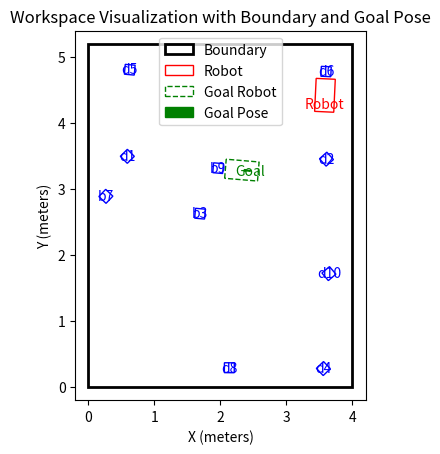

Here is the Python script that generated this plot:
import matplotlib.pyplot as plt
from matplotlib.patches import Polygon, Arrow
import numpy as np

def get_global_corners(x, y, theta, local_corners):
    cos_theta = np.cos(theta)
    sin_theta = np.sin(theta)
    global_corners = []
    for lx, ly in local_corners:
        gx = x + lx * cos_theta - ly * sin_theta
        gy = y + lx * sin_theta + ly * cos_theta
        global_corners.append((gx, gy))
    return global_corners

# Robot data
robot_x = 3.57752443625251
robot_y = 4.2889920287029435
robot_theta = 1.5241249511626105
l_front = 0.38
l_back = 0.12
w = 0.29
local_corners_robot = [
    (l_front, w/2),
    (l_front, -w/2),
    (-l_back, -w/2),
    (-l_back, w/2)
]

# Goal pose data
goal_x = 2.4541770761155917
goal_y = 3.2743857902003124
goal_theta = 3.05847332578454
arrow_length = 0.1

# Objects data
objects = [
    {'name': 'b9', 'x': 1.9649452797179674, 'y': 3.3151443159946345, 'theta': -0.08311932780525295},
    {'name': 'd2', 'x': 3.6065165996551514, 'y': 3.4514808654785156, 'theta': 0.7358155250549316},
    {'name': 'b3', 'x': 1.6911420683512188, 'y': 2.6256094907822454, 'theta': -0.0920688504985566},
    {'name': 'd8', 'x': 2.1348116397857666, 'y': 0.29120028018951416, 'theta': -0.009176576510071754},
    {'name': 'd5', 'x': 0.6259856820106506, 'y': 4.80679988861084, 'theta': -0.09028522670269012},
    {'name': 'b7', 'x': 0.26406906043677236, 'y': 2.8881048785158967, 'theta': 0.8094720847761377},
    {'name': 'd10', 'x': 3.6437253952026367, 'y': 1.717552661895752, 'theta': 0.7029879689216614},
    {'name': 'd4', 'x': 3.5595109462738037, 'y': 0.2788912355899811, 'theta': 0.7621512413024902},
    {'name': 'd6', 'x': 3.600428342819214, 'y': 4.779384136199951, 'theta': -0.04667137563228607},
    {'name': 'd1', 'x': 0.5892226696014404, 'y': 3.4944525228271484, 'theta': 0.7799423336982727},
]

# Boundary data (4m x 5.2m rectangle)
boundary_corners = [
    (0, 0),
    (4, 0),
    (4, 5.2),
    (0, 5.2)
]

# Create figure and axis
fig, ax = plt.subplots()
ax.set_aspect('equal')
ax.set_xlim(-0.2, 4.2)
ax.set_ylim(-0.2, 5.4)
ax.set_xlabel('X (meters)')
ax.set_ylabel('Y (meters)')
ax.set_title('Workspace Visualization with Boundary and Goal Pose')

# Plot boundary
boundary_polygon = Polygon(boundary_corners, closed=True, fill=False, edgecolor='k', linewidth=2, label='Boundary')
ax.add_patch(boundary_polygon)

# Plot robot
global_corners_robot = get_global_corners(robot_x, robot_y, robot_theta, local_corners_robot)
robot_polygon = Polygon(global_corners_robot, closed=True, fill=False, edgecolor='r', label='Robot')
ax.add_patch(robot_polygon)
ax.text(robot_x, robot_y, 'Robot', ha='center', va='center', color='r')

# Plot goal pose robot geometry
global_corners_goal = get_global_corners(goal_x, goal_y, goal_theta, local_corners_robot)
goal_polygon = Polygon(global_corners_goal, closed=True, fill=False, edgecolor='g', linestyle='--', label='Goal Robot')
ax.add_patch(goal_polygon)
ax.text(goal_x, goal_y, 'Goal', ha='center', va='center', color='g')

# Plot goal pose arrow
dx = arrow_length * np.cos(goal_theta)
dy = arrow_length * np.sin(goal_theta)
goal_arrow = Arrow(goal_x, goal_y, dx, dy, width=0.05, color='g', label='Goal Pose')
ax.add_patch(goal_arrow)

# Plot objects
s = 0.15
half_s = s / 2
local_corners_object = [
    (half_s, half_s),
    (half_s, -half_s),
    (-half_s, -half_s),
    (-half_s, half_s)
]

for obj in objects:
    x = obj['x']
    y = obj['y']
    theta = obj['theta']
    name = obj['name']
    global_corners = get_global_corners(x, y, theta, local_corners_object)
    object_polygon = Polygon(global_corners, closed=True, fill=False, edgecolor='b')
    ax.add_patch(object_polygon)
    ax.text(x, y, name, ha='center', va='center', color='b')

# Add legend
ax.legend()

plt.show()
